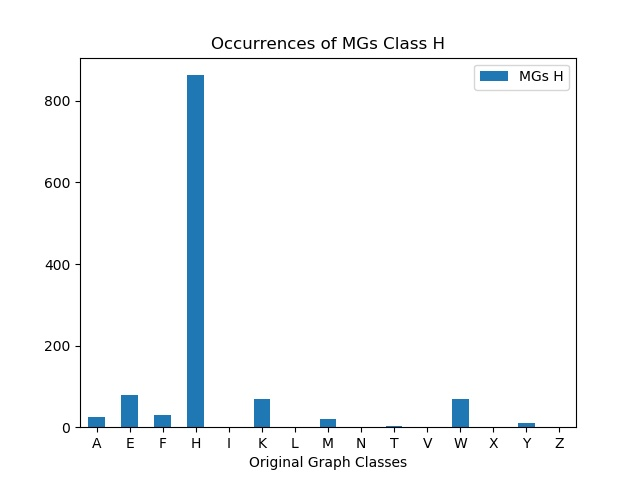

The data file committed next to this chart (first rows):
, MGs H
A, 25
E, 78
F, 30
H, 863
I, 0
K, 70
L, 0
M, 21
N, 1
T, 3
V, 1
W, 70
X, 0
Y, 10
Z, 1
